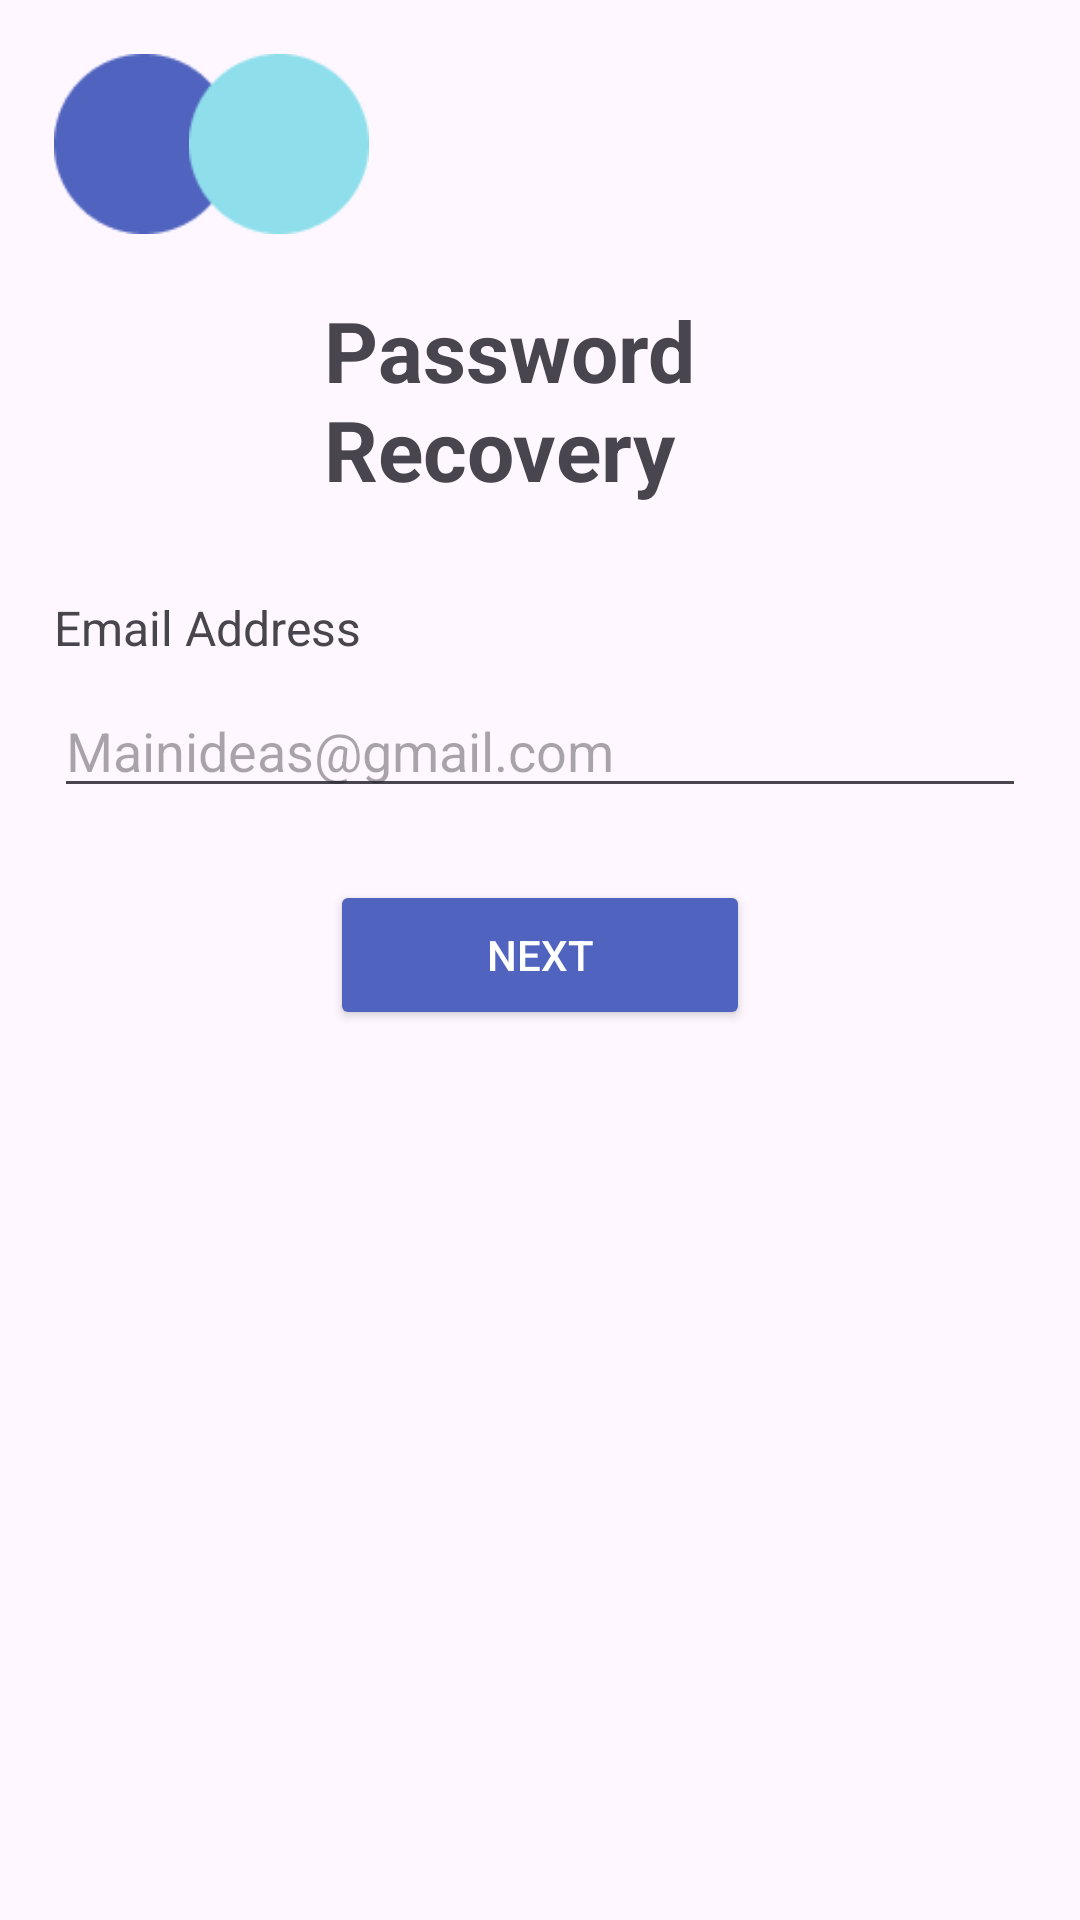

The Android layout XML behind this screen, and the referenced resources:
<!-- AndroidManifest.xml: application theme Theme.TransferMe -->
<!-- res/layout/password_recovery.xml -->
<?xml version="1.0" encoding="utf-8"?>
<LinearLayout xmlns:android="http://schemas.android.com/apk/res/android"
    android:layout_width="match_parent"
    android:layout_height="match_parent"
    xmlns:app="http://schemas.android.com/apk/res-auto"
    android:padding="18dp"
    android:layout_marginTop="60dp"
    >

    <LinearLayout
        android:layout_width="match_parent"
        android:layout_height="wrap_content"
        android:orientation="vertical"
        android:gravity="left">

        <androidx.constraintlayout.widget.ConstraintLayout
            android:layout_width="wrap_content"
            android:layout_height="wrap_content">

            <ImageView
                android:layout_width="60dp"
                android:layout_height="60dp"
                android:src="@drawable/elipce1"
                android:layout_marginRight="50dp"
                app:layout_constraintEnd_toEndOf="parent"
                app:layout_constraintStart_toStartOf="parent"
                app:layout_constraintTop_toTopOf="parent"/>
            <ImageView

                android:layout_width="60dp"
                android:layout_height="60dp"
                android:src="@drawable/elipce2"
                android:layout_marginLeft="40dp"
                app:layout_constraintEnd_toEndOf="parent"
                app:layout_constraintStart_toStartOf="parent"
                app:layout_constraintTop_toTopOf="parent"/>
        </androidx.constraintlayout.widget.ConstraintLayout>

       <LinearLayout
           android:layout_width="wrap_content"
           android:layout_height="wrap_content"
           android:layout_marginTop="20dp"
           android:orientation="horizontal">
           <ImageButton
               android:id="@+id/nazad"
               android:background="@drawable/strelanaz"
               android:layout_width="60dp"
               android:layout_gravity="center"
               android:layout_height="40dp"/>
        <TextView
            android:layout_width="wrap_content"
            android:layout_height="wrap_content"
            android:layout_marginLeft="30dp"
            android:text="@string/passwordrec"
            android:textSize="28sp"
            android:textStyle="bold"
            />
    </LinearLayout>

        <TextView
            android:layout_marginTop="30dp"
            android:layout_width="match_parent"
            android:layout_height="wrap_content"
            android:text="@string/emailadress"
            android:textSize="16sp"
            android:layout_marginBottom="8dp"/>

        <EditText
            android:id="@+id/editemailpassword"
            android:layout_width="match_parent"
            android:layout_height="wrap_content"
            android:hint="Mainideas@gmail.com"
            android:inputType="textEmailAddress"
            android:layout_marginBottom="24dp"/>
        <Button
            android:id="@+id/nextrecovery"
            android:layout_width="140dp"
            android:layout_height="50dp"
            android:layout_gravity="center"
            android:textColor="@color/white"
            android:backgroundTint="@color/blue"
            android:text="@string/next"/>
    </LinearLayout>
</LinearLayout>
<!-- resources referenced by this layout -->
<resources>
  <color name="blue">#5063BF</color>
  <color name="white">#FFFFFFFF</color>
  <!-- drawable elipce1: png bitmap (drawable, 1328 bytes) -->
  <!-- drawable elipce2: png bitmap (drawable, 1440 bytes) -->
  <!-- drawable strelanaz (drawable) -->
  <?xml version="1.0" encoding="utf-8"?>
  <layer-list xmlns:android="http://schemas.android.com/apk/res/android">
          <item>
              <shape android:shape="rectangle">
                  <solid android:color="@color/blue"/>
                  <corners android:radius="20dp"/>
              </shape>
          </item>
          <item android:drawable="@drawable/arrow_to_top"
              android:gravity="center"
              android:right="20dp"
              android:left="20dp"/>
      </layer-list>
  <string name="emailadress">Email Address</string>
  <string name="next">Next</string>
  <string name="passwordrec">Password Recovery</string>
  <style name="Theme.TransferMe" parent="Base.Theme.TransferMe" />
  <style name="Base.Theme.TransferMe" parent="Theme.Material3.DayNight.NoActionBar">
          <item name="materialButtonStyle">@style/PinButton</item>
          
          
      </style>
  <style name="PinButton">
          <item name="android:layout_width">80dp</item>
          <item name="android:layout_height">80dp</item>
          <item name="android:layout_margin">8dp</item>
          <item name="android:gravity">center</item>
          <item name="android:background">@drawable/button_off</item>
          <item name="android:textSize">20sp</item>
      </style>
  <!-- drawable button_off (drawable) -->
  <?xml version="1.0" encoding="utf-8"?>
  <shape xmlns:android="http://schemas.android.com/apk/res/android">
      <solid android:color="@color/white"/>
      <corners android:radius="1000dp"/>
      <stroke android:width="1dp" android:color="@color/blue"/>
  </shape>
</resources>
